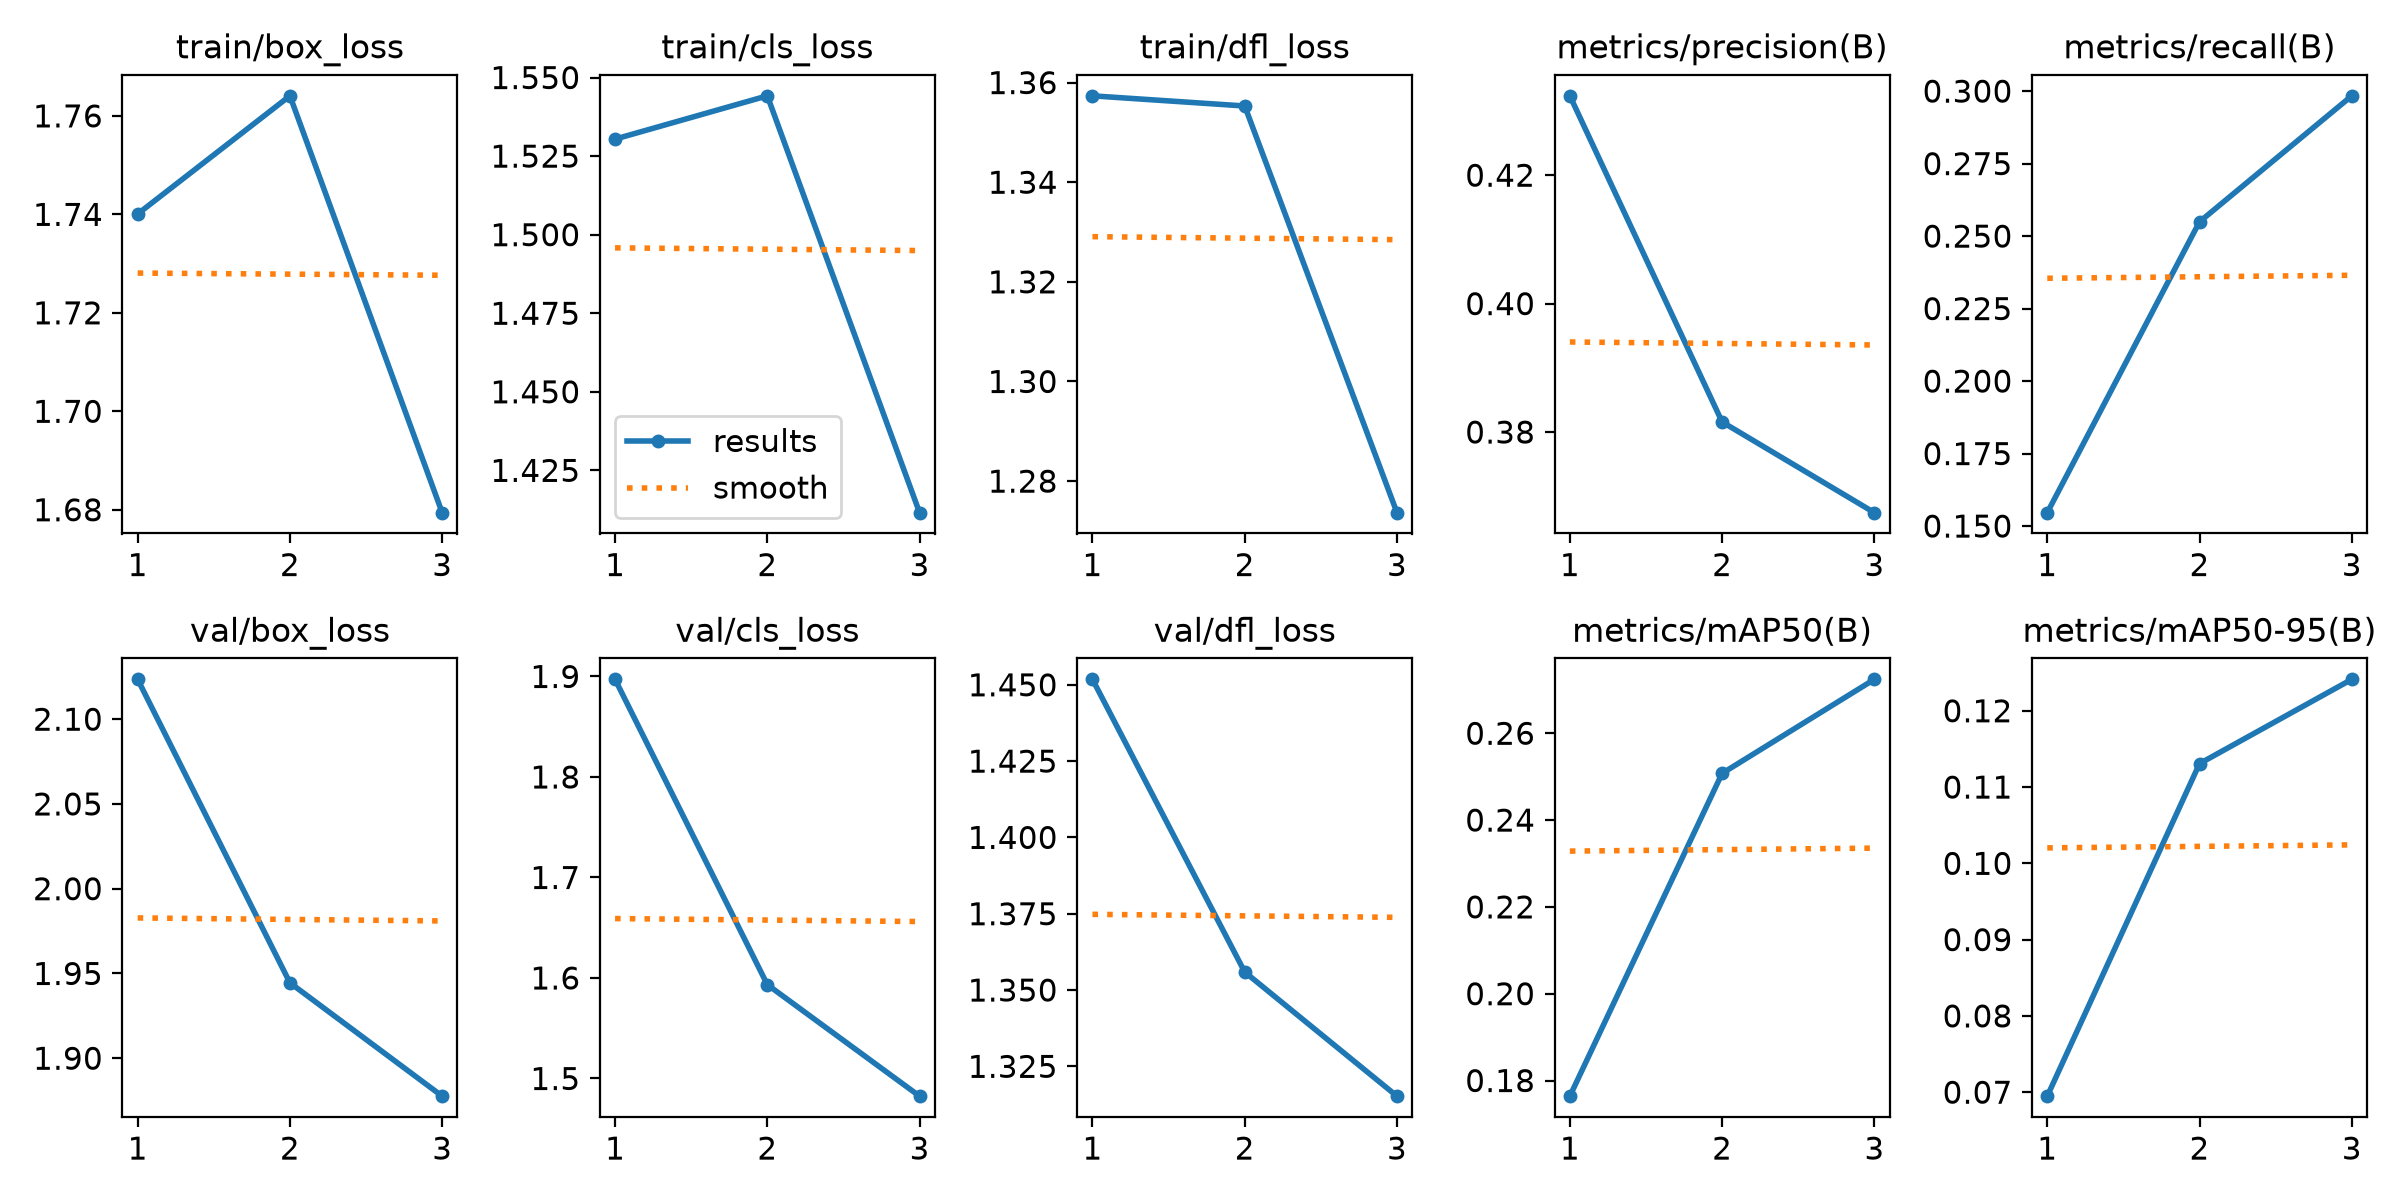

Data behind this chart, as committed beside it:
epoch, time, train/box_loss, train/cls_loss, train/dfl_loss, metrics/precision(B), metrics/recall(B), metrics/mAP50(B), metrics/mAP50-95(B), val/box_loss, val/cls_loss, val/dfl_loss, lr/pg0, lr/pg1, lr/pg2
1, 448.2, 1.74, 1.53, 1.357, 0.4324, 0.1546, 0.1764, 0.06948, 2.124, 1.897, 1.452, 0.001405, 0.001405, 0.001405
2, 1159, 1.764, 1.544, 1.355, 0.3816, 0.2549, 0.2508, 0.1131, 1.944, 1.593, 1.356, 0.0009574, 0.0009574, 0.0009574
3, 1870, 1.679, 1.412, 1.274, 0.3674, 0.2984, 0.2724, 0.1241, 1.878, 1.482, 1.315, 0.0004859, 0.0004859, 0.0004859
